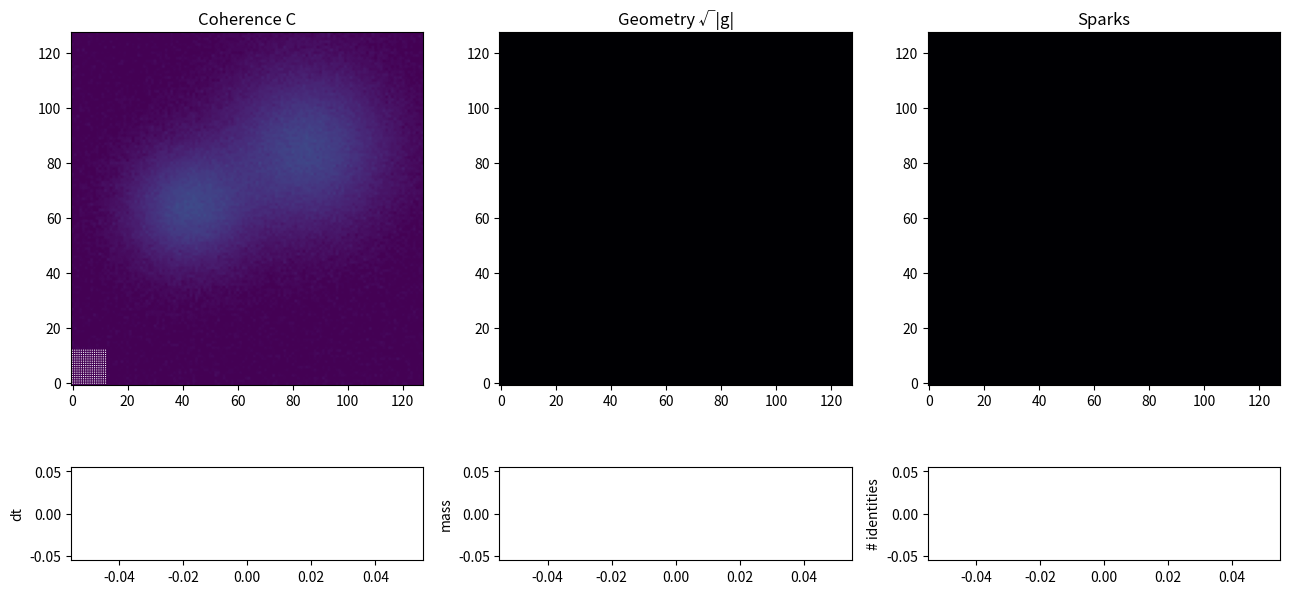

Python code for this plot:
"""
===============================================================
RC–PDE v11: Punctuated Identity Emergence & Collapse
===============================================================

This version refines v10's identity dynamics so that the number of
identities is no longer a near-linear staircase. Instead we get
**bursty, saturating behaviour**: periods of new identity birth
when the system is geometrically active, and periods of pruning
when identities weaken.

CHANGES RELATIVE TO v10
-----------------------

1. Birth depends on spark DENSITY + identity BUDGET
   ------------------------------------------------
   In v10 we created one new identity every `id_birth_interval`
   steps as long as there was at least one spark and
   len(I_fields) < max_identities.

   In v11, we introduce two additional conditions:

       - spark_birth_sparks_min:
           minimum number of spark pixels needed to allow birth
           (i.e. local geometric "tension" must be high);
       - I_global_mass_cap:
           maximum total identity mass allowed. If the sum of all
           identities already exceeds this budget, no new identity
           is created even if sparks are present.

   So birth only happens when:
       * step % id_birth_interval == 0
       * num_sparks >= spark_birth_sparks_min
       * total_identity_mass < I_global_mass_cap
       * len(I_fields) < max_identities

   This produces **bursts** of new identities during active phases
   and **plateaus** when the system is "saturated".

2. Stronger Collapse (identity pruning)
   ------------------------------------
   We slightly increase:

       - d_id       (identity decay),
       - id_min_mass (minimum identity mass).

   Weak identities are now actually removed, not just frozen at
   tiny amplitude. This makes the identity count fluctuate:
   identities are born, grow, then some eventually collapse.

3. Everything Else Remains
   ------------------------
   - Coherence C still follows the geometric RC–PDE with
     spark-aware potential and identity source term.
   - Geometry g_mu_nu still gets extra curvature from identity
     richness (η_id coupling).
   - Coherence mass is approximately conserved by the projection
     step in the evolving geometry.

EXPECTED BEHAVIOUR
------------------
We should now see:
   - Nonlinear, bursty curve for "# identities".
   - Periods of identity proliferation when sparks cluster and
     global identity mass is low.
   - Periods of saturation (no new birth) when the identity budget
     is used up.
   - Occasional downward steps when weak identities collapse.

===============================================================
"""

import numpy as np
import matplotlib.pyplot as plt
from matplotlib.animation import FuncAnimation

# ============================================================
# GLOBAL PARAMETERS
# ============================================================
Nx, Ny = 128, 128
dx = dy = 0.1

x = np.arange(Nx) * dx
y = np.arange(Ny) * dy

# Coherence & potential (same order as v10, slightly gentler)
lam_pot     = 0.5
xi_grad     = 0.2
zeta_flux   = 0.001
kappa_grad  = 0.2
mobility    = 0.2
C_min, C_max = 0.0, 5.0

# Identity parameters (adjusted for stronger collapse & budget)
max_identities        = 32
g_id                  = 0.35   # growth from coherence
d_id                  = 0.28   # decay (higher than v10)
D_id                  = 0.12   # diffusion
id_birth_amp          = 0.6
id_birth_sigma        = 1.5
id_birth_interval     = 25
id_birth_per_step     = 1
id_min_mass           = 3e-3   # collapse threshold (higher than v10)
eta_id                = 0.5    # identity → geometry coupling
alpha_id              = 0.08   # identity → coherence source

# New: birth conditions
spark_birth_sparks_min = 20     # need this many spark pixels to allow birth
I_global_mass_cap      = 25.0   # max total identity mass budget

# CFL / dt
cfl_safety  = 0.3
vel_max_cap = 3.0

# Spark detection
spark_rel_det_thresh  = 0.15
spark_rel_grad_thresh = 0.30

# Metric regularisation
G_ABS_MAX   = 10.0
DETG_MIN    = 1e-3
DETG_MAX    = 1e3
DETK_MIN    = 1e-6

eps = 1e-12

# ============================================================
# BASIC HELPERS
# ============================================================
def compute_gradients(A):
    dAx = np.empty_like(A)
    dAy = np.empty_like(A)

    dAx[1:-1] = (A[2:] - A[:-2]) / (2*dx)
    dAy[:,1:-1] = (A[:,2:] - A[:, :-2]) / (2*dy)

    dAx[0]  = (A[1] - A[-1]) / (2*dx)
    dAx[-1] = (A[0] - A[-2]) / (2*dx)
    dAy[:,0]  = (A[:,1] - A[:,-1]) / (2*dy)
    dAy[:, -1] = (A[:,0] - A[:,-2]) / (2*dy)
    return dAx, dAy

def laplacian(A):
    return ((np.roll(A,-1,0) - 2*A + np.roll(A,1,0))/dx**2 +
            (np.roll(A,-1,1) - 2*A + np.roll(A,1,1))/dy**2)

def smooth_gaussian(A):
    w00 = 1/16; w01 = 2/16; w02 = 1/16
    A0 = A
    Axp = np.roll(A,-1,0); Axm = np.roll(A,1,0)
    Ayp = np.roll(A,-1,1); Aym = np.roll(A,1,1)
    Axpyp = np.roll(Axp,-1,1)
    Axpym = np.roll(Axp, 1,1)
    Axmyp = np.roll(Axm,-1,1)
    Axmym = np.roll(Axm, 1,1)
    return (w00*(Axmym+Axmyp+Axpym+Axpyp) +
            w01*(Axm+Axp+Aym+Ayp) +
            w02*A0)

# ============================================================
# METRIC & GEOMETRY
# ============================================================
def regularise_metric(g_xx, g_xy, g_yy):
    np.clip(g_xx, -G_ABS_MAX, G_ABS_MAX, out=g_xx)
    np.clip(g_xy, -G_ABS_MAX, G_ABS_MAX, out=g_xy)
    np.clip(g_yy, -G_ABS_MAX, G_ABS_MAX, out=g_yy)

    det_g = g_xx*g_yy - g_xy*g_xy
    bad = (~np.isfinite(det_g)) | (det_g <= DETG_MIN)
    if np.any(bad):
        g_xx[bad] = 1.0
        g_xy[bad] = 0.0
        g_yy[bad] = 1.0
        det_g = g_xx*g_yy - g_xy*g_xy

    big = det_g > DETG_MAX
    if np.any(big):
        alpha = np.sqrt(1.0 / (det_g[big] + eps))
        g_xx[big] *= alpha
        g_xy[big] *= alpha
        g_yy[big] *= alpha

    det_g = g_xx*g_yy - g_xy*g_xy
    det_g = np.where(det_g <= DETG_MIN, DETG_MIN, det_g)
    return g_xx, g_xy, g_yy, det_g

def metric_det_and_inv(g_xx, g_xy, g_yy):
    g_xx, g_xy, g_yy, det_g = regularise_metric(g_xx, g_xy, g_yy)
    sqrt_g = np.sqrt(det_g)
    inv_det = 1.0 / (det_g + eps)
    gxx_inv =  g_yy * inv_det
    gxy_inv = -g_xy * inv_det
    gyy_inv =  g_xx * inv_det
    return det_g, sqrt_g, gxx_inv, gxy_inv, gyy_inv

# ============================================================
# POTENTIAL & SPARKS
# ============================================================
def Vprime_base(C):
    return lam_pot * (C - C*C)

def Vprime_with_sparks_and_identity(C, spark_mask, I_sum):
    dV = Vprime_base(C) - 0.05 * spark_mask
    if I_sum is not None:
        dV -= 0.02 * I_sum
    return dV

def compute_spark_mask(C, g_xx, g_xy, g_yy, step=None):
    C_s = smooth_gaussian(C)

    Cxx = (np.roll(C_s,-1,0) - 2*C_s + np.roll(C_s,1,0))/dx**2
    Cyy = (np.roll(C_s,-1,1) - 2*C_s + np.roll(C_s,1,1))/dy**2
    Cxy = (np.roll(np.roll(C_s,-1,0),-1,1)
         - np.roll(np.roll(C_s,-1,0), 1,1)
         - np.roll(np.roll(C_s, 1,0),-1,1)
         + np.roll(np.roll(C_s, 1,0), 1,1))/(4*dx*dy)

    detH = Cxx*Cyy - Cxy*Cxy
    abs_detH = np.abs(detH)
    max_abs = np.max(abs_detH)
    if max_abs < 1e-12:
        return np.zeros_like(C)

    rel_det = abs_detH / (max_abs + eps)

    dC_dx, dC_dy = compute_gradients(C_s)
    det_g, sqrt_g, gxx_inv, gxy_inv, gyy_inv = metric_det_and_inv(g_xx, g_xy, g_yy)
    grad_up = gxx_inv*dC_dx + gxy_inv*dC_dy
    grad_vp = gxy_inv*dC_dx + gyy_inv*dC_dy
    grad_norm = grad_up**2 + grad_vp**2
    max_grad = np.max(grad_norm)
    if max_grad < 1e-12:
        return np.zeros_like(C)

    rel_grad = grad_norm / (max_grad + eps)
    spark_mask = ((rel_det < spark_rel_det_thresh) &
                  (rel_grad > spark_rel_grad_thresh)).astype(float)

    if step is not None and step % 50 == 0:
        print(f"[SPARK] step={step}: {np.count_nonzero(spark_mask)}")

    return spark_mask

# ============================================================
# IDENTITY FIELDS
# ============================================================
def seed_identity_at(I_fields, ix, iy, Nx, Ny):
    X, Y = np.meshgrid(np.arange(Nx), np.arange(Ny), indexing='ij')
    r2 = (X - ix)**2 + (Y - iy)**2
    I_new = id_birth_amp * np.exp(-r2 / (2 * (id_birth_sigma/dx)**2))
    I_fields.append(I_new)

def update_identities(C, I_fields, spark_mask, g_xx, g_xy, g_yy, dt, step):
    """Evolve identities, apply collapse, and conditionally create new ones."""

    # 1. Evolve & prune existing identities
    new_I_fields = []
    for I in I_fields:
        lapI = laplacian(I)
        dIdt = g_id * C * I - d_id * I + D_id * lapI
        I_new = I + dt * dIdt
        np.clip(I_new, 0.0, None, out=I_new)

        mass_I = np.sum(I_new) * dx * dy
        if mass_I >= id_min_mass:
            new_I_fields.append(I_new)
        # else: collapse (identity removed)

    I_fields[:] = new_I_fields

    # 2. Decide if we are allowed to birth new identities
    num_sparks = np.count_nonzero(spark_mask)
    total_I_mass = 0.0
    for I in I_fields:
        total_I_mass += np.sum(I) * dx * dy

    birth_allowed = (
        step % id_birth_interval == 0 and
        num_sparks >= spark_birth_sparks_min and
        total_I_mass < I_global_mass_cap and
        len(I_fields) < max_identities
    )

    if birth_allowed and num_sparks > 0:
        ys, xs = np.where(spark_mask > 0.5)
        num_candidates = len(xs)
        if num_candidates > 0:
            n_new = min(id_birth_per_step, max_identities - len(I_fields))
            idx = np.random.choice(num_candidates, size=n_new, replace=False)
            for k in idx:
                ix, iy = xs[k], ys[k]
                seed_identity_at(I_fields, ix, iy, Nx, Ny)

    # 3. Combined identity richness
    if len(I_fields) == 0:
        I_sum = None
    else:
        I_sum = np.zeros_like(C)
        for I in I_fields:
            I_sum += I

    return I_fields, I_sum

# ============================================================
# COHERENCE FUNCTIONAL + FLUX
# ============================================================
def delta_P_over_delta_C(C, g_xx, g_xy, g_yy, spark_mask, I_sum):
    det_g, sqrt_g, gxx_inv, gxy_inv, gyy_inv = metric_det_and_inv(g_xx, g_xy, g_yy)
    dC_dx, dC_dy = compute_gradients(C)

    dC_up = gxx_inv*dC_dx + gxy_inv*dC_dy
    dC_vp = gxy_inv*dC_dx + gyy_inv*dC_dy

    flux_x = sqrt_g * dC_up
    flux_y = sqrt_g * dC_vp

    div_x = (np.roll(flux_x,-1,0) - np.roll(flux_x,1,0))/(2*dx)
    div_y = (np.roll(flux_y,-1,1) - np.roll(flux_y,1,1))/(2*dy)

    laplace_B = (div_x + div_y) / (sqrt_g + eps)

    dV = Vprime_with_sparks_and_identity(C, spark_mask, I_sum)
    return -kappa_grad * laplace_B + dV

def compute_flux(C, g_xx, g_xy, g_yy, spark_mask, I_sum):
    phi = delta_P_over_delta_C(C, g_xx, g_xy, g_yy, spark_mask, I_sum)
    dphi_dx, dphi_dy = compute_gradients(phi)

    det_g, sqrt_g, gxx_inv, gxy_inv, gyy_inv = metric_det_and_inv(g_xx, g_xy, g_yy)
    grad_phi_up = gxx_inv*dphi_dx + gxy_inv*dphi_dy
    grad_phi_vp = gxy_inv*dphi_dx + gyy_inv*dphi_dy

    v_up = -mobility * grad_phi_up
    v_vp = -mobility * grad_phi_vp
    v_up = np.clip(v_up, -vel_max_cap, vel_max_cap)
    v_vp = np.clip(v_vp, -vel_max_cap, vel_max_cap)

    Jx = C * (g_xx*v_up + g_xy*v_vp)
    Jy = C * (g_xy*v_up + g_yy*v_vp)
    np.clip(Jx, -10, 10, out=Jx)
    np.clip(Jy, -10, 10, out=Jy)

    return Jx, Jy, v_up, v_vp, sqrt_g

def covariant_divergence(Jx, Jy, g_xx, g_xy, g_yy):
    det_g, sqrt_g, gxx_inv, gxy_inv, gyy_inv = metric_det_and_inv(g_xx, g_xy, g_yy)

    J_up = gxx_inv*Jx + gxy_inv*Jy
    J_vp = gxy_inv*Jx + gyy_inv*Jy

    flux_x = sqrt_g * J_up
    flux_y = sqrt_g * J_vp

    div_x = (np.roll(flux_x,-1,0) - np.roll(flux_x,1,0))/(2*dx)
    div_y = (np.roll(flux_y,-1,1) - np.roll(flux_y,1,1))/(2*dy)

    return -(div_x + div_y) / (sqrt_g + eps)

def update_metric_from_K(C, Jx, Jy, g_xx, g_xy, g_yy, I_sum):
    dC_dx, dC_dy = compute_gradients(C)

    I_factor = 1.0
    if I_sum is not None:
        I_factor += eta_id * I_sum

    K_xx = lam_pot*C*g_xx + xi_grad*I_factor*dC_dx*dC_dx + zeta_flux*Jx*Jx
    K_xy = lam_pot*C*g_xy + xi_grad*I_factor*dC_dx*dC_dy + zeta_flux*Jx*Jy
    K_yy = lam_pot*C*g_yy + xi_grad*I_factor*dC_dy*dC_dy + zeta_flux*Jy*Jy

    detK = K_xx*K_yy - K_xy*K_xy
    detK = np.where(np.abs(detK) < DETK_MIN, DETK_MIN, detK)
    inv_detK = 1.0 / detK

    g_new_xx =  K_yy * inv_detK
    g_new_xy = -K_xy * inv_detK
    g_new_yy =  K_xx * inv_detK

    np.nan_to_num(g_new_xx, copy=False, nan=1.0)
    np.nan_to_num(g_new_xy, copy=False, nan=0.0)
    np.nan_to_num(g_new_yy, copy=False, nan=1.0)

    blend = 0.05
    g_xx = (1-blend)*g_xx + blend*g_new_xx
    g_xy = (1-blend)*g_xy + blend*g_new_xy
    g_yy = (1-blend)*g_yy + blend*g_new_yy

    g_xx, g_xy, g_yy, _ = regularise_metric(g_xx, g_xy, g_yy)
    return g_xx, g_xy, g_yy

# ============================================================
# COHERENCE RHS & STEP
# ============================================================
def rhs_C(C, g_xx, g_xy, g_yy, spark_mask, I_sum):
    Jx, Jy, v_up, v_vp, sqrt_g = compute_flux(C, g_xx, g_xy, g_yy, spark_mask, I_sum)
    dCdt_flux = covariant_divergence(Jx, Jy, g_xx, g_xy, g_yy)
    if I_sum is not None:
        dCdt = dCdt_flux + alpha_id * I_sum
    else:
        dCdt = dCdt_flux
    return dCdt, Jx, Jy, v_up, v_vp

def estimate_dt(v_up, v_vp):
    vmax = np.max(np.sqrt(v_up*v_up + v_vp*v_vp))
    if vmax < 1e-6:
        return 1e-3
    return cfl_safety * min(dx, dy) / vmax

def project_to_invariant(C, g_xx, g_xy, g_yy, target_mass):
    det_g, sqrt_g, *_ = metric_det_and_inv(g_xx, g_xy, g_yy)
    mass = np.sum(C * sqrt_g) * dx * dy
    C *= target_mass / (mass + eps)
    return C

def rk2_step(C, g_xx, g_xy, g_yy, target_mass, spark_mask, I_sum):
    dCdt1, Jx1, Jy1, v1, w1 = rhs_C(C, g_xx, g_xy, g_yy, spark_mask, I_sum)
    dt = estimate_dt(v1, w1)

    C_tilde = C + dt*dCdt1
    np.clip(C_tilde, C_min, C_max, out=C_tilde)

    dCdt2, Jx2, Jy2, v2, w2 = rhs_C(C_tilde, g_xx, g_xy, g_yy, spark_mask, I_sum)

    C_new = C + 0.5*dt*(dCdt1 + dCdt2)
    np.clip(C_new, C_min, C_max, out=C_new)

    C_new = project_to_invariant(C_new, g_xx, g_xy, g_yy, target_mass)
    g_xx, g_xy, g_yy = update_metric_from_K(C_new, Jx2, Jy2, g_xx, g_xy, g_yy, I_sum)

    return C_new, g_xx, g_xy, g_yy, dt, v2, w2

# ============================================================
# INITIAL CONDITIONS
# ============================================================
def gaussian_blob(X, Y, cx, cy, s):
    return np.exp(-((X-cx)**2 + (Y-cy)**2)/(2*s*s))

Xg, Yg = np.meshgrid(x, y, indexing='ij')

C = np.zeros((Nx, Ny))
# Initial blobs
C += gaussian_blob(Xg, Yg, x[Nx//3],   y[Ny//2],   1.5)
C += gaussian_blob(Xg, Yg, x[2*Nx//3], y[2*Ny//3], 2.0)
C += 0.05*np.random.randn(Nx, Ny)
np.clip(C, C_min, C_max, out=C)

g_xx = np.ones_like(C)
g_xy = np.zeros_like(C)
g_yy = np.ones_like(C)

det_g0, sqrt_g0, *_ = metric_det_and_inv(g_xx, g_xy, g_yy)
target_mass0 = np.sum(C * sqrt_g0) * dx * dy
print("Initial coherence mass:", target_mass0)

I_fields = []
I_sum = None

# ============================================================
# VISUALISATION
# ============================================================
fig = plt.figure(figsize=(13,7))
gs = fig.add_gridspec(2, 3, height_ratios=[6,1])

axC = fig.add_subplot(gs[0,0])
imC = axC.imshow(C.T, origin='lower', cmap='viridis',
                 vmin=C_min, vmax=C_max)
axC.set_title("Coherence C")

axG = fig.add_subplot(gs[0,1])
imG = axG.imshow(sqrt_g0.T, origin='lower', cmap='magma')
axG.set_title("Geometry √|g|")

axS = fig.add_subplot(gs[0,2])
imS = axS.imshow(np.zeros_like(C).T, origin='lower', cmap='inferno', vmin=0, vmax=1)
axS.set_title("Sparks")

ax_dt = fig.add_subplot(gs[1,0])
line_dt, = ax_dt.plot([],[])
ax_dt.set_ylabel("dt")

ax_mass = fig.add_subplot(gs[1,1])
line_mass, = ax_mass.plot([],[])
ax_mass.set_ylabel("mass")

ax_ids = fig.add_subplot(gs[1,2])
line_ids, = ax_ids.plot([],[])
ax_ids.set_ylabel("# identities")

title = fig.suptitle("")

dt_hist = []
mass_hist = []
ids_hist = []

step_counter = 0

# quiver
step_skip = 8
Xq, Yq = np.meshgrid(x[::step_skip], y[::step_skip], indexing='ij')
quiv = axC.quiver(Xq, Yq, Xq*0, Yq*0, color='white', scale=5)

# ============================================================
# ANIMATION LOOP
# ============================================================
def update(frame):
    global C, g_xx, g_xy, g_yy, I_fields, I_sum, step_counter

    step_counter += 1

    spark_mask = compute_spark_mask(C, g_xx, g_xy, g_yy, step=step_counter)

    C, g_xx, g_xy, g_yy, dt, vu, vv = rk2_step(
        C, g_xx, g_xy, g_yy, target_mass0, spark_mask, I_sum
    )

    I_fields, I_sum = update_identities(C, I_fields, spark_mask,
                                        g_xx, g_xy, g_yy, dt, step_counter)

    det_g, sqrt_g, *_ = metric_det_and_inv(g_xx, g_xy, g_yy)
    mass = np.sum(C * sqrt_g) * dx * dy

    dt_hist.append(dt)
    mass_hist.append(mass)
    ids_hist.append(len(I_fields))

    imC.set_data(C.T)

    imG.set_data(sqrt_g.T)
    imG.set_clim(sqrt_g.min(), sqrt_g.max())

    imS.set_data(spark_mask.T)

    vx = vu[::step_skip, ::step_skip]
    vy = vv[::step_skip, ::step_skip]
    quiv.set_UVC(vx, vy)

    n = len(dt_hist)
    line_dt.set_data(np.arange(n), dt_hist)
    ax_dt.set_xlim(0, max(10, n))
    ax_dt.set_ylim(0, max(dt_hist)*1.1)

    line_mass.set_data(np.arange(n), mass_hist)
    ax_mass.set_xlim(0, max(10, n))
    ax_mass.set_ylim(min(mass_hist)*0.99, max(mass_hist)*1.01)

    line_ids.set_data(np.arange(n), ids_hist)
    ax_ids.set_xlim(0, max(10, n))
    ax_ids.set_ylim(0, max(1, max(ids_hist)+1))

    title.set_text(
        f"step={step_counter}  dt={dt:.3e}  mass={mass:.4f}  ids={len(I_fields)}"
    )

    return [imC, imG, imS, quiv, line_dt, line_mass, line_ids, title]

anim = FuncAnimation(fig, update, interval=60, blit=False)
plt.tight_layout()
plt.show()
